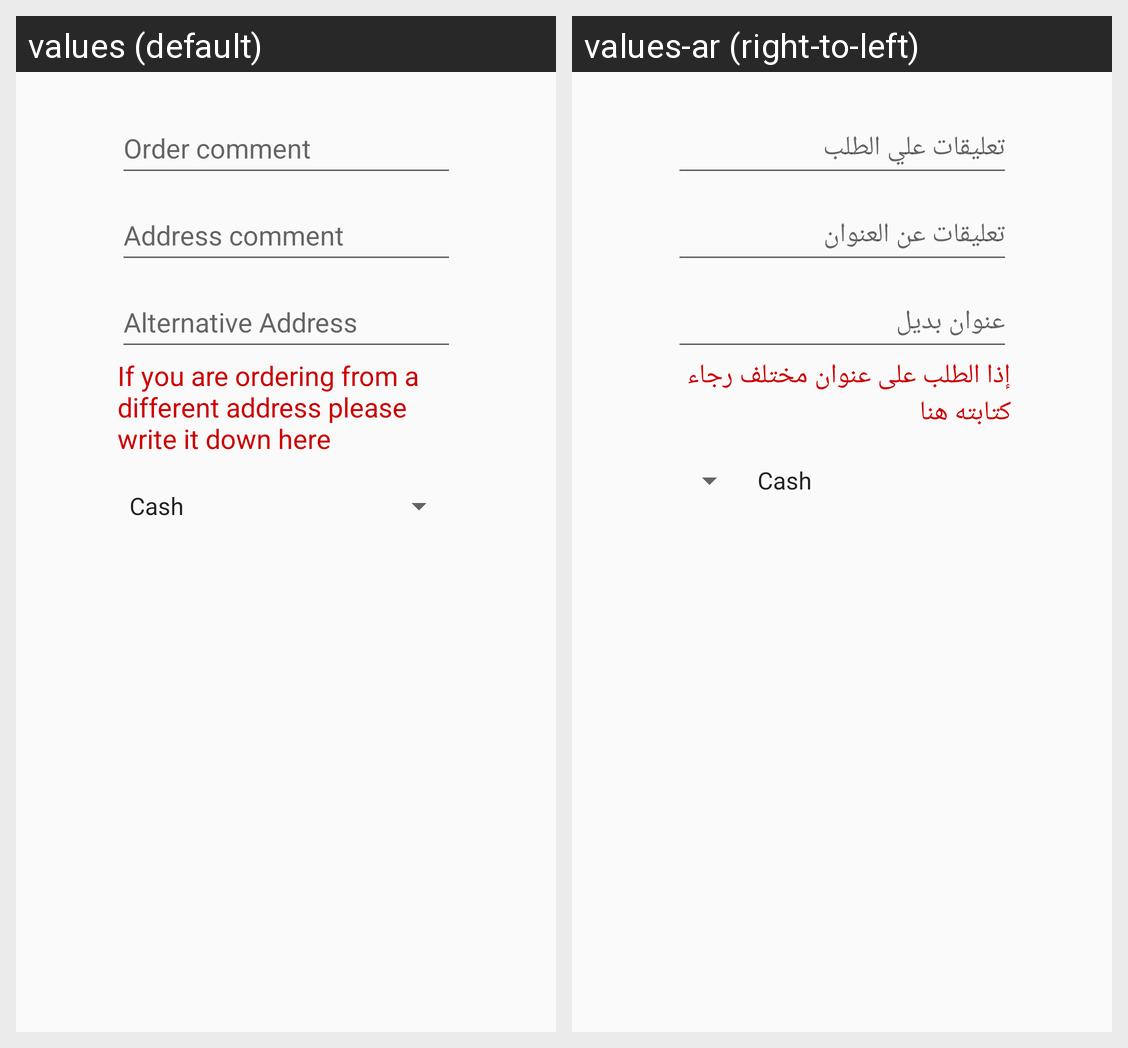

For this localized Android screen grid, give each drawn string resource with its value in every locale shown.
Android screen res/layout/dialog_checkout.xml rendered under 2 locales, left to right: values (default), values-ar (right-to-left). Device: Nexus 5 (rendered at 1080×1920; each locale shown at half size, 540×960, under a caption strip naming it); theme AppTheme.
Strings drawn on this screen, with the default value and each locale's value (text and hints the layout hard-codes, and strings that could not be matched under every locale, appear in the picture but are not listed):

label_order_comments
  values: Order comment
  values-ar: تعليقات علي الطلب

label_address_comments
  values: Address comment
  values-ar: تعليقات عن العنوان

label_alternative_address
  values: Alternative Address
  values-ar: عنوان بديل

label_alternative_address_note
  values: If you are ordering from a different address please write it down here
  values-ar: إذا الطلب على عنوان مختلف رجاء كتابته هنا
